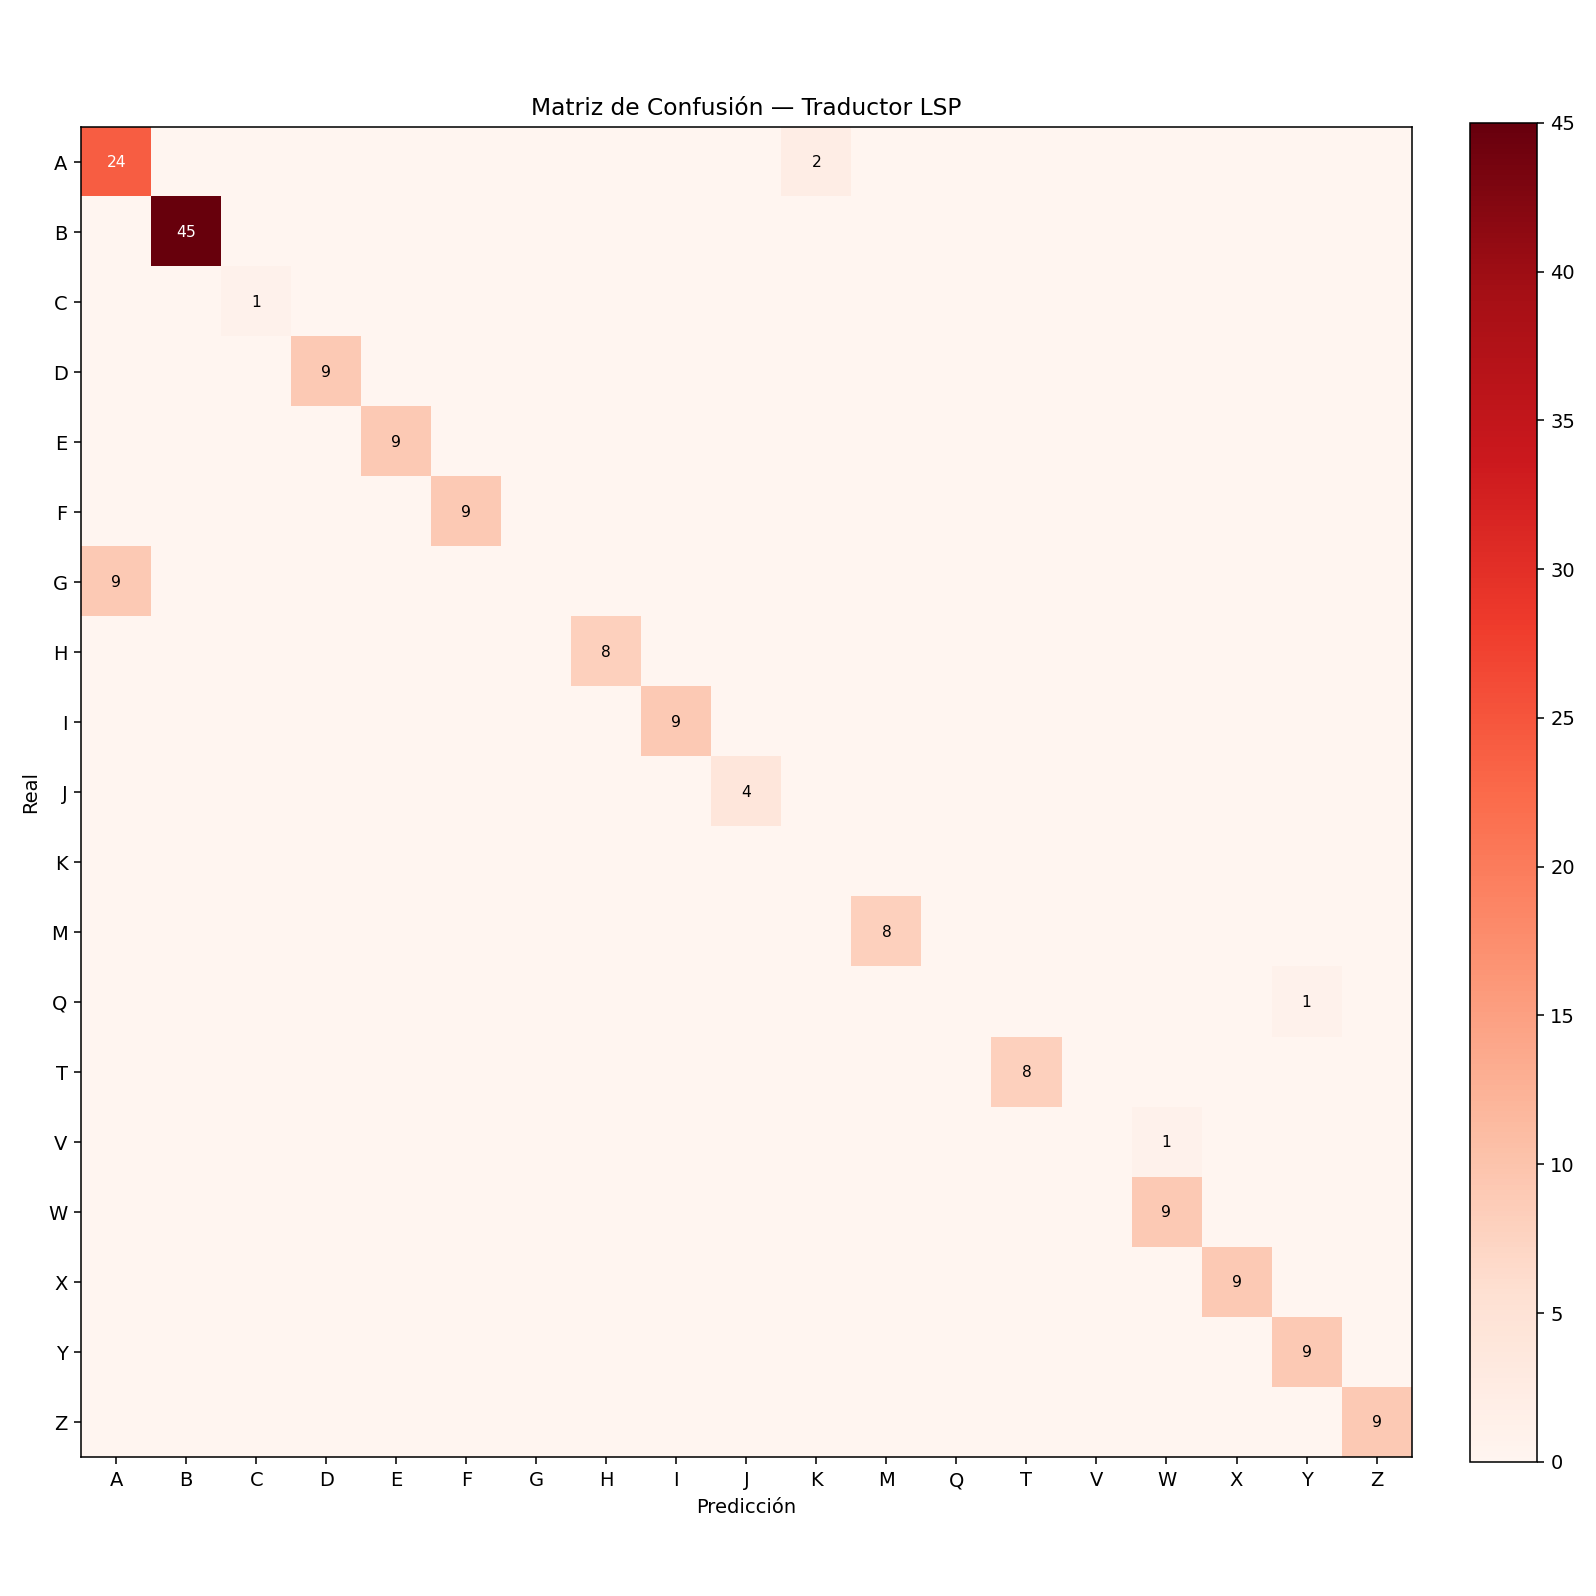

Source data for this figure (header and first rows):
A, B, C, D, E, F, G, H, I, J, K, M, Q, T, V, W, X, Y, Z
24, 0, 0, 0, 0, 0, 0, 0, 0, 0, 2, 0, 0, 0, 0, 0, 0, 0, 0
0, 45, 0, 0, 0, 0, 0, 0, 0, 0, 0, 0, 0, 0, 0, 0, 0, 0, 0
0, 0, 1, 0, 0, 0, 0, 0, 0, 0, 0, 0, 0, 0, 0, 0, 0, 0, 0
0, 0, 0, 9, 0, 0, 0, 0, 0, 0, 0, 0, 0, 0, 0, 0, 0, 0, 0
0, 0, 0, 0, 9, 0, 0, 0, 0, 0, 0, 0, 0, 0, 0, 0, 0, 0, 0
0, 0, 0, 0, 0, 9, 0, 0, 0, 0, 0, 0, 0, 0, 0, 0, 0, 0, 0
9, 0, 0, 0, 0, 0, 0, 0, 0, 0, 0, 0, 0, 0, 0, 0, 0, 0, 0
0, 0, 0, 0, 0, 0, 0, 8, 0, 0, 0, 0, 0, 0, 0, 0, 0, 0, 0
0, 0, 0, 0, 0, 0, 0, 0, 9, 0, 0, 0, 0, 0, 0, 0, 0, 0, 0
0, 0, 0, 0, 0, 0, 0, 0, 0, 4, 0, 0, 0, 0, 0, 0, 0, 0, 0
0, 0, 0, 0, 0, 0, 0, 0, 0, 0, 0, 0, 0, 0, 0, 0, 0, 0, 0
0, 0, 0, 0, 0, 0, 0, 0, 0, 0, 0, 8, 0, 0, 0, 0, 0, 0, 0
0, 0, 0, 0, 0, 0, 0, 0, 0, 0, 0, 0, 0, 0, 0, 0, 0, 1, 0
0, 0, 0, 0, 0, 0, 0, 0, 0, 0, 0, 0, 0, 8, 0, 0, 0, 0, 0
0, 0, 0, 0, 0, 0, 0, 0, 0, 0, 0, 0, 0, 0, 0, 1, 0, 0, 0
0, 0, 0, 0, 0, 0, 0, 0, 0, 0, 0, 0, 0, 0, 0, 9, 0, 0, 0
0, 0, 0, 0, 0, 0, 0, 0, 0, 0, 0, 0, 0, 0, 0, 0, 9, 0, 0
0, 0, 0, 0, 0, 0, 0, 0, 0, 0, 0, 0, 0, 0, 0, 0, 0, 9, 0
0, 0, 0, 0, 0, 0, 0, 0, 0, 0, 0, 0, 0, 0, 0, 0, 0, 0, 9
